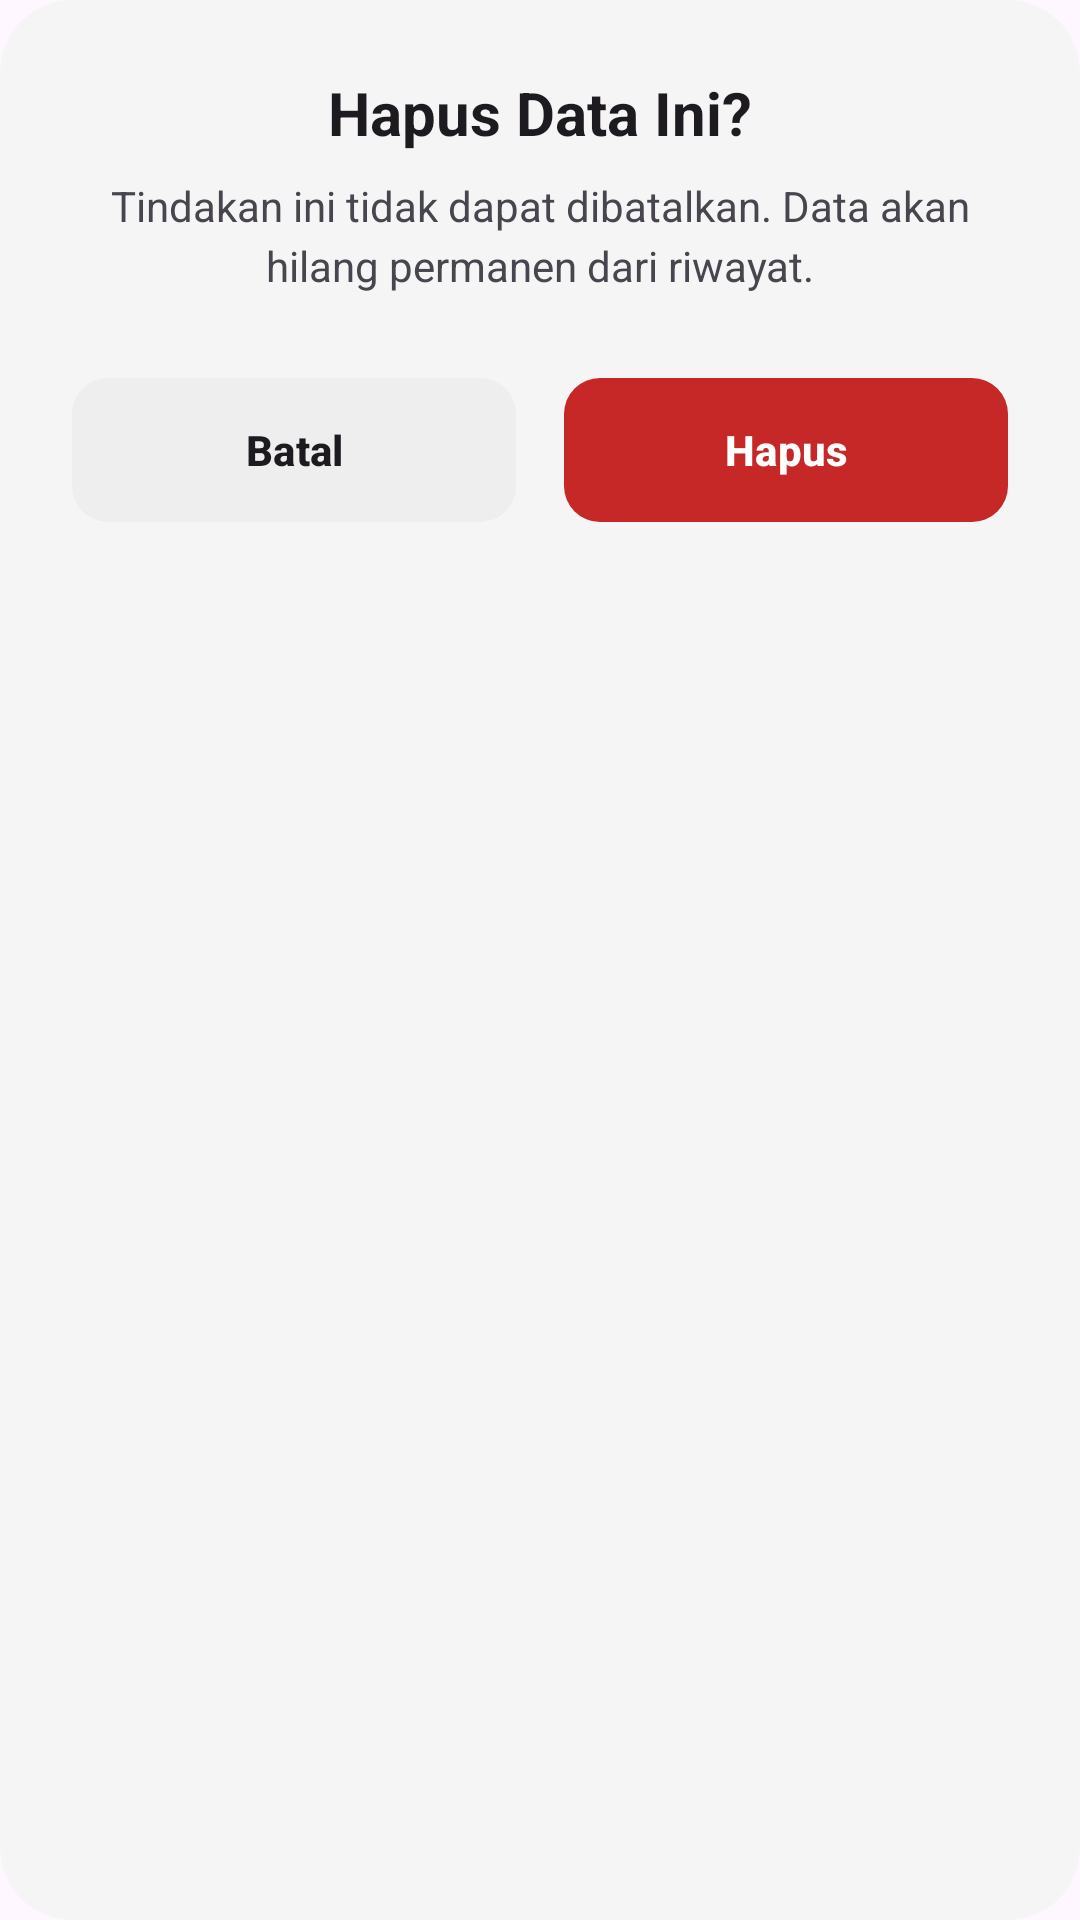

Produce the Android XML layout that renders to this screen, including the resource entries it uses.
<!-- AndroidManifest.xml: application theme Theme.CableValidator -->
<!-- res/layout/layout_dialog_warning.xml -->
<?xml version="1.0" encoding="utf-8"?>
<com.google.android.material.card.MaterialCardView
    xmlns:android="http://schemas.android.com/apk/res/android"
    xmlns:app="http://schemas.android.com/apk/res-auto"
    android:layout_width="320dp"
    android:layout_height="wrap_content"
    app:cardCornerRadius="24dp"
    app:cardElevation="0dp"
    app:strokeWidth="0dp"
    app:cardBackgroundColor="@color/bg_detail_card">

    <LinearLayout
        android:layout_width="match_parent"
        android:layout_height="wrap_content"
        android:orientation="vertical"
        android:padding="24dp"
        android:gravity="center">

        <TextView
            android:layout_width="wrap_content"
            android:layout_height="wrap_content"
            android:text="Hapus Data Ini?"
            android:textSize="20sp"
            android:textStyle="bold"
            android:textColor="?attr/colorOnSurface"
            android:layout_marginBottom="8dp" />

        <TextView
            android:layout_width="wrap_content"
            android:layout_height="wrap_content"
            android:text="Tindakan ini tidak dapat dibatalkan. Data akan hilang permanen dari riwayat."
            android:textSize="14sp"
            android:textColor="?attr/colorOnSurfaceVariant"
            android:gravity="center"
            android:lineSpacingMultiplier="1.2"
            android:layout_marginBottom="24dp" />

        <LinearLayout
            android:layout_width="match_parent"
            android:layout_height="wrap_content"
            android:orientation="horizontal">

            <com.google.android.material.button.MaterialButton
                android:id="@+id/btnCancelDelete"
                android:layout_width="0dp"
                android:layout_height="56dp"
                android:layout_weight="1"
                android:text="Batal"
                android:textColor="?attr/colorOnSurface"
                android:textStyle="bold"
                app:backgroundTint="@color/btn_cancel_bg"
                app:cornerRadius="12dp"
                app:elevation="0dp"
                android:layout_marginEnd="8dp" />

            <com.google.android.material.button.MaterialButton
                android:id="@+id/btnConfirmDelete"
                android:layout_width="0dp"
                android:layout_height="56dp"
                android:layout_weight="1"
                android:text="Hapus"
                android:textStyle="bold"
                android:textColor="@android:color/white"
                app:backgroundTint="@color/status_gagal_dark"
                app:cornerRadius="12dp"
                app:elevation="0dp"
                android:layout_marginStart="8dp" />

        </LinearLayout>

    </LinearLayout>

</com.google.android.material.card.MaterialCardView>
<!-- resources referenced by this layout -->
<resources>
  <color name="bg_detail_card">#F5F5F5</color>
  <color name="btn_cancel_bg">#EEEEEE</color>
  <color name="status_gagal_dark">#C62828</color>
  <style name="Theme.CableValidator" parent="Theme.Material3.DayNight.NoActionBar">
          <item name="android:statusBarColor">?attr/colorSurface</item>
          <item name="android:windowLightStatusBar">true</item>
      </style>
</resources>
